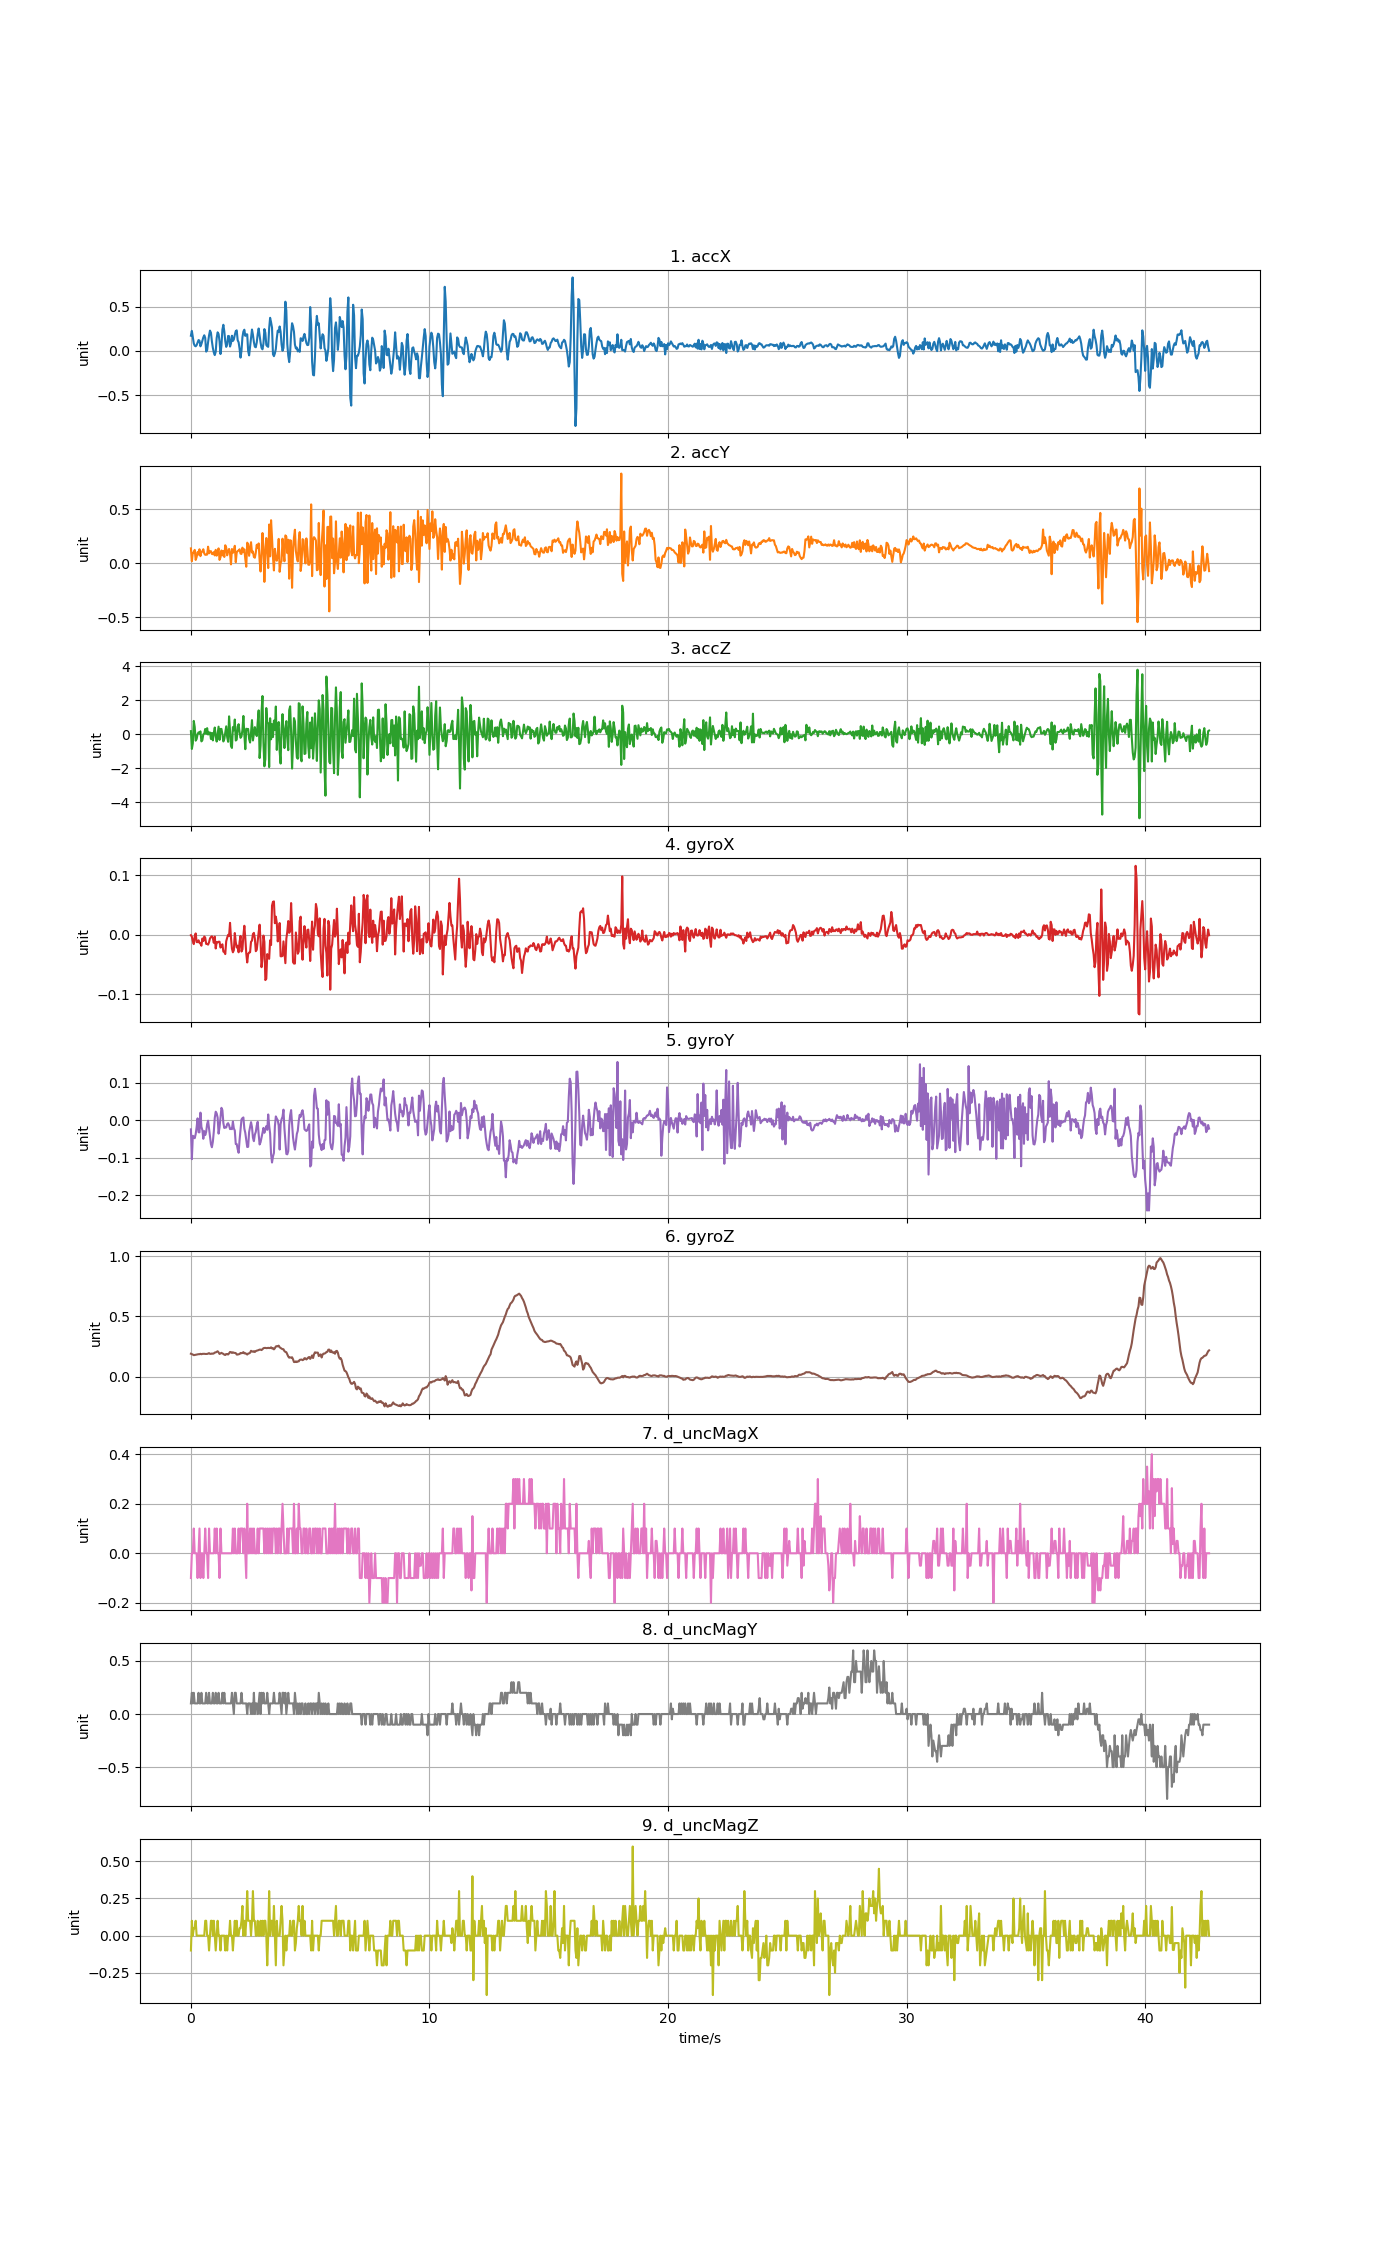

The table this chart was drawn from, first rows:
accX, accY, accZ, gyroX, gyroY, gyroZ, d_uncMagX, d_uncMagY, d_uncMagZ
0.1721, 0.1362, 0.1901, -0.0006231, -0.02387, 0.1908, -0.1, 0.09999, -0.1
0.2265, 0.01724, -0.8574, -0.003067, -0.1033, 0.1877, 0.0, 0.2, 0.1
0.1573, 0.09685, -0.5294, -0.0104, -0.04097, 0.184, 0.0, 0.1, 0.0
0.08547, 0.09367, 0.791, -0.01559, -0.04341, 0.1788, 0.1, 0.2, 0.05
0.05926, 0.1225, 0.4331, -0.002761, -0.04738, 0.1807, 0.0, 0.1, 0.05
0.05267, 0.02897, -0.3701, 0.002431, -0.03669, 0.1834, 0.0, 0.09999, 0.09998
0.06632, 0.05626, -0.272, -0.01223, -0.01776, 0.1853, 0.0, 0.1, 0.0
0.09541, 0.1025, 0.01173, -0.01223, 0.005455, 0.1853, -0.1, 0.1, 0.0
0.1234, 0.07829, 0.1183, -0.009175, -0.0315, 0.1871, 0.0, 0.2, 0.0
0.1159, 0.1279, 0.05004, -0.01345, -0.03181, 0.1871, 0.1, 0.09999, 0.0
0.05243, 0.06393, 0.1757, -0.01467, 0.02073, 0.1901, -0.1, 0.1, 0.0
0.07817, 0.1037, -0.4132, -0.01834, -0.01715, 0.1865, 0.0, 0.2, 0.0
0.1172, 0.107, -0.3414, -0.006121, -0.0257, 0.1895, 0.0, 0.1, 0.0
0.1532, 0.1282, 0.00335, -0.0104, -0.04891, 0.1901, -0.1, 0.09999, 0.0
0.1768, 0.08835, 0.04345, -0.002761, -0.02845, 0.1901, 0.0, 0.1, 0.0
0.1472, 0.07661, 0.3182, -0.004899, -0.03914, 0.1889, 0.1, 0.1, 0.1
-0.007063, 0.07709, 0.02729, -0.01528, -0.03059, 0.1889, 0.0, 0.2, 0.1
0.008978, 0.07865, 0.3649, -0.01528, -0.009817, 0.1889, 0.0, 0.09999, 0.0
0.099, 0.1517, -0.008622, -0.01651, -0.0006536, 0.1926, -0.1, 0.1, 0.0
0.1747, 0.09038, 0.1093, -0.01253, -0.02112, 0.1956, 0.1, 0.2, -0.1
0.2295, 0.1097, 0.1093, -0.006121, -0.04097, 0.1901, 0.0, 0.1, 0.0
0.2053, 0.1099, -0.2708, -0.003677, -0.06357, 0.1895, 0.0, 0.09999, 0.1
0.1073, 0.08464, 0.08236, -0.002456, -0.07151, 0.1926, 0.0, 0.1, 0.1
0.03496, 0.0826, -0.3534, -0.00551, -0.05685, 0.1908, 0.0, 0.2, 0.0
-0.01652, 0.1015, 0.08595, -0.01345, -0.02967, 0.1935, 0.0, 0.1, 0.1
-0.04609, 0.07051, 0.402, -0.003067, 0.006677, 0.2005, 0.1, 0.09999, 0.0
-0.009098, 0.1226, -0.0996, -0.02292, 0.02317, 0.2018, 0.0, 0.2, -0.1
0.147, 0.06835, -0.4216, -0.01223, 0.01859, 0.2069, 0.1, 0.09999, 0.0
0.21, 0.107, 0.01173, -0.01253, 0.007593, 0.2112, 0.0, 0.1, 0.1
0.1909, 0.1365, 0.4535, -0.01162, -0.03517, 0.2021, 0.0, 0.2, 0.0
0.1103, 0.02921, -0.3259, -0.01162, -0.01837, 0.1889, -0.1, 0.1, 0.0
-0.03424, 0.05315, 0.317, -0.02139, 0.008509, 0.1932, 0.1, 0.09999, -0.1
0.06213, 0.1165, 0.3194, -0.01834, 0.03355, 0.1981, 0.0, 0.1, 0.0
0.2392, 0.07099, 0.01053, -0.01589, 0.02745, 0.1932, 0.0, 0.2, 0.0
0.295, 0.1116, -0.418, -0.02811, -0.006762, 0.1895, 0.0, 0.1, 0.0
0.2203, 0.05662, -0.2732, -0.02872, -0.0202, 0.1828, 0.0, 0.2, 0.0
0.1098, 0.1652, 0.1183, -0.03239, -0.01776, 0.1804, 0.0, 0.09999, -0.1
0.04609, 0.1429, 0.4726, -0.0107, -0.01898, 0.1883, 0.0, 0.1, 0.0
0.07386, 0.07147, -0.1577, -0.004899, -0.009817, 0.1871, 0.0, 0.1, -0.1
0.1697, 0.1088, -0.4372, -1.2218952e-05, -0.007373, 0.1846, 0.0, 0.09999, 0.0
0.1665, 0.1307, 1.06, -0.001845, -0.01287, 0.1938, 0.0, 0.1, 0.0
0.04956, 0.08703, 0.2392, 0.02015, -0.02326, 0.2054, 0.0, 0.09999, 0.1
0.08679, -0.01233, -0.6838, -0.00551, -0.02203, 0.2036, 0.0, 0.1, 0.0
0.1715, 0.1302, -0.7999, -0.02323, -0.02326, 0.1975, 0.0, 0.2, 0.0
0.1132, 0.09481, 0.4271, -0.02933, -0.003097, 0.2024, 0.1, 0.1, -0.1
0.1299, 0.1154, 0.238, -0.02567, -0.02142, 0.1987, 0.0, 0.0, 0.0
0.1814, 0.1602, 0.8736, 0.003042, -0.02692, 0.1975, 0.1, 0.2, 0.1
0.2233, 0.00814, -0.3618, -0.01223, -0.06296, 0.1963, 0.0, 0.2, 0.0
0.2322, 0.09852, -0.3115, -0.02139, -0.06296, 0.184, 0.0, 0.1, 0.1
0.1215, 0.112, 0.4463, -0.01834, -0.0764, 0.184, 0.0, 0.09999, 0.0
0.09768, 0.1161, 0.5995, -0.02933, -0.08617, 0.1859, 0.1, 0.1, 0.0
0.02562, 0.1278, 0.1171, -0.01192, -0.05227, 0.1886, 0.0, 0.1, 0.05
-0.07476, 0.08751, -0.2037, -0.001845, -0.02448, 0.1969, 0.1, 0.09999, 0.05
0.003591, 0.08452, -0.1176, -0.02811, 0.002401, 0.195, 0.1, 0.2, 0.09998
0.155, 0.1432, 0.2583, -0.02445, 0.006066, 0.1975, 0.1, 0.1, 0.2
0.2192, 0.101, 1.084, -0.0009285, 0.007898, 0.2042, 0.0, 0.1, 0.0
0.2395, 0.1275, -0.007424, 0.01526, -0.02203, 0.1935, 0.1, 0.09999, 0.1
0.1701, 0.03747, -0.8723, -0.00551, -0.03333, 0.1956, 0.0, 0.1, 0.0
0.1869, -0.034, 0.3326, -0.03117, -0.05319, 0.1895, -0.1, 0.09999, 0.1
0.1871, 0.1894, 0.3134, -0.04644, -0.0709, 0.184, 0.2, 0.0, 0.3
... 1,008 more rows
